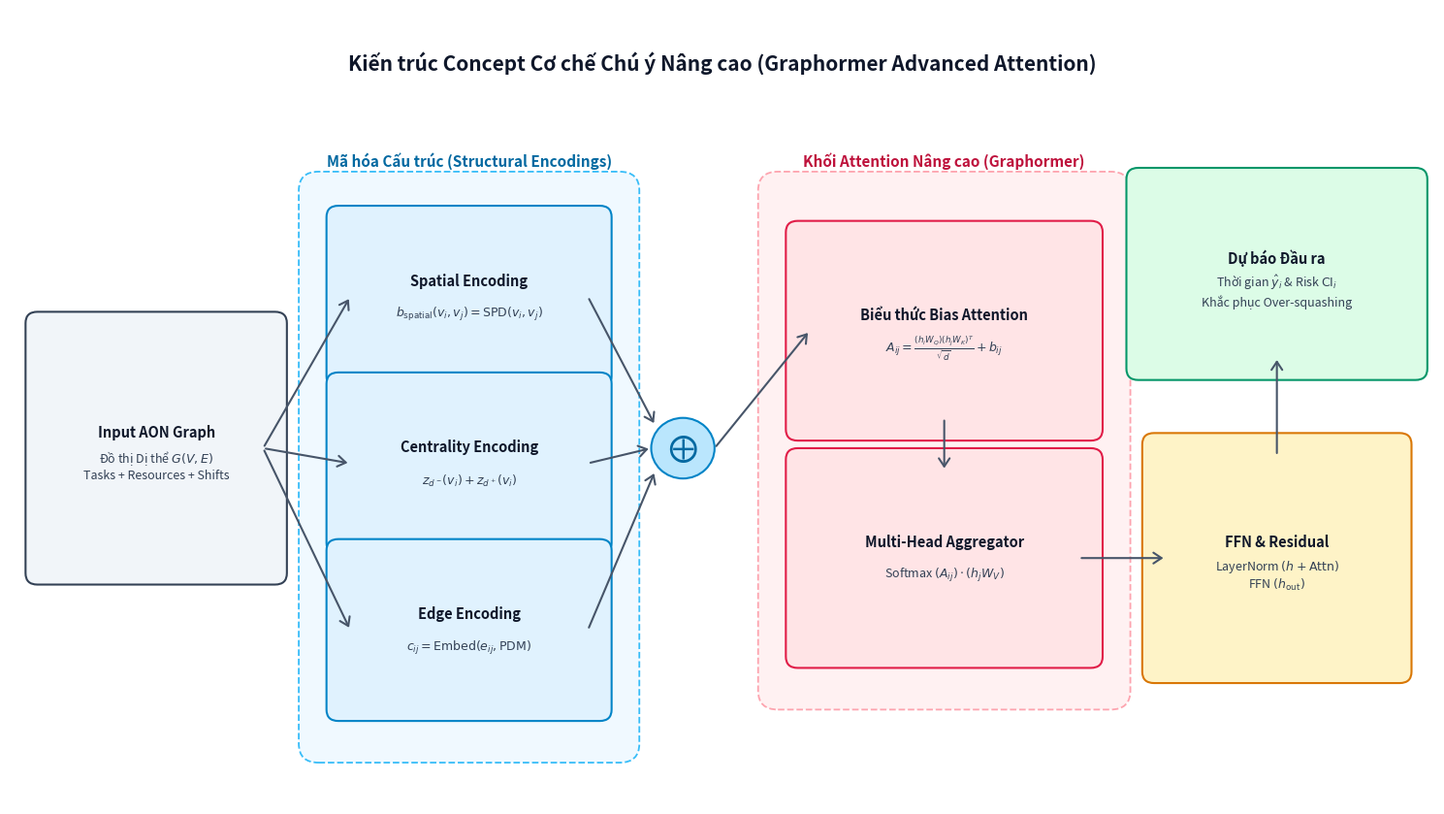

This figure's Python source:
import matplotlib.pyplot as plt
import matplotlib.patches as patches
import os

# Create figure and axes with ample dimensions
fig, ax = plt.subplots(figsize=(15, 8.5), dpi=300)
ax.set_xlim(0, 18)
ax.set_ylim(0, 10.5)
ax.axis('off')

# Professional Academic Color Palette (IEEE Style)
COLOR_BG = '#FFFFFF'
COLOR_BORDER = '#334155'
COLOR_ENCODING = '#E0F2FE'        # Light Blue
COLOR_ENCODING_BORDER = '#0284C7'
COLOR_ATTN = '#FFE4E6'            # Light Rose
COLOR_ATTN_BORDER = '#E11D48'
COLOR_FFN = '#FEF3C7'             # Light Amber
COLOR_FFN_BORDER = '#D97706'
COLOR_OUTPUT = '#DCFCE7'          # Light Emerald
COLOR_OUTPUT_BORDER = '#059669'
COLOR_TEXT = '#0F172A'

fig.patch.set_facecolor('white')

# Title
ax.text(9, 9.8, "Kiến trúc Concept Cơ chế Chú ý Nâng cao (Graphormer Advanced Attention)",
        ha='center', va='center', fontsize=15, fontweight='bold', color=COLOR_TEXT)

# Helper function to draw rounded boxes
def draw_box(ax, x, y, w, h, bg_color, border_color, title, subtitle="", boxstyle="round,pad=0.3,rounding_size=0.15"):
    box = patches.FancyBboxPatch((x, y), w, h, boxstyle=boxstyle,
                                facecolor=bg_color, edgecolor=border_color, linewidth=1.5, zorder=2)
    ax.add_patch(box)
    if subtitle:
        ax.text(x + w/2, y + h/2 + 0.22, title, ha='center', va='center', fontsize=10.5, fontweight='bold', color=COLOR_TEXT, zorder=3)
        ax.text(x + w/2, y + h/2 - 0.22, subtitle, ha='center', va='center', fontsize=9, color='#334155', zorder=3)
    else:
        ax.text(x + w/2, y + h/2, title, ha='center', va='center', fontsize=10.5, fontweight='bold', color=COLOR_TEXT, zorder=3)

# Helper function to draw arrows
def draw_arrow(ax, start, end, label=""):
    arrow = patches.FancyArrowPatch(start, end, arrowstyle='->,head_width=4,head_length=6',
                                    color='#475569', linewidth=1.5, zorder=4)
    ax.add_patch(arrow)
    if label:
        mid_x = (start[0] + end[0]) / 2
        mid_y = (start[1] + end[1]) / 2
        ax.text(mid_x, mid_y + 0.15, label, ha='center', va='center', fontsize=8.5, color='#64748B', zorder=5)

# --- 1. INPUT LAYER ---
draw_box(ax, 0.5, 3.2, 2.7, 3.0, '#F1F5F9', COLOR_BORDER, "Input AON Graph", "Đồ thị Dị thể $G(V,E)$\nTasks + Resources + Shifts")

# --- 2. STRUCTURAL ENCODINGS LAYER ---
enc_group_box = patches.FancyBboxPatch((3.9, 0.8), 3.8, 7.3, boxstyle="round,pad=0.25",
                                       facecolor='#F0F9FF', edgecolor='#38BDF8', linestyle='--', linewidth=1.3, zorder=1)
ax.add_patch(enc_group_box)
ax.text(5.8, 8.5, "Mã hóa Cấu trúc (Structural Encodings)", ha='center', va='center', fontsize=11, fontweight='bold', color='#0369A1')

draw_box(ax, 4.3, 5.8, 3.0, 1.8, COLOR_ENCODING, COLOR_ENCODING_BORDER, "Spatial Encoding", "$b_{\\text{spatial}}(v_i, v_j) = \\text{SPD}(v_i, v_j)$")
draw_box(ax, 4.3, 3.6, 3.0, 1.8, COLOR_ENCODING, COLOR_ENCODING_BORDER, "Centrality Encoding", "$z_{d^-}(v_i) + z_{d^+}(v_i)$")
draw_box(ax, 4.3, 1.4, 3.0, 1.8, COLOR_ENCODING, COLOR_ENCODING_BORDER, "Edge Encoding", "$c_{ij} = \\text{Embed}(e_{ij}, \\text{PDM})$")

# Connect Input to Encodings
draw_arrow(ax, (3.2, 4.7), (4.3, 6.7))
draw_arrow(ax, (3.2, 4.7), (4.3, 4.5))
draw_arrow(ax, (3.2, 4.7), (4.3, 2.3))

# Summation Circle
sum_circle = patches.Circle((8.5, 4.7), radius=0.4, facecolor='#BAE6FD', edgecolor='#0284C7', linewidth=1.5, zorder=3)
ax.add_patch(sum_circle)
ax.text(8.5, 4.7, "$\\bigoplus$", ha='center', va='center', fontsize=15, fontweight='bold', color='#0369A1', zorder=4)

draw_arrow(ax, (7.3, 6.7), (8.15, 5.0))
draw_arrow(ax, (7.3, 4.5), (8.1, 4.7))
draw_arrow(ax, (7.3, 2.3), (8.15, 4.4))

# --- 3. ADVANCED MULTI-HEAD ATTENTION BLOCK ---
attn_group_box = patches.FancyBboxPatch((9.7, 1.5), 4.2, 6.6, boxstyle="round,pad=0.25",
                                        facecolor='#FFF1F2', edgecolor='#FDA4AF', linestyle='--', linewidth=1.3, zorder=1)
ax.add_patch(attn_group_box)
ax.text(11.8, 8.5, "Khối Attention Nâng cao (Graphormer)", ha='center', va='center', fontsize=11, fontweight='bold', color='#BE123C')

draw_box(ax, 10.1, 5.1, 3.4, 2.3, COLOR_ATTN, COLOR_ATTN_BORDER, "Biểu thức Bias Attention", "$A_{ij} = \\frac{(h_i W_Q)(h_j W_K)^T}{\\sqrt{d}} + b_{ij}$")
draw_box(ax, 10.1, 2.1, 3.4, 2.3, COLOR_ATTN, COLOR_ATTN_BORDER, "Multi-Head Aggregator", "Softmax $(A_{ij}) \\cdot (h_j W_V)$")

draw_arrow(ax, (8.9, 4.7), (10.1, 6.25))
draw_arrow(ax, (11.8, 5.1), (11.8, 4.4))

# --- 4. FFN & NORM LAYER ---
draw_arrow(ax, (13.5, 3.25), (14.6, 3.25))

draw_box(ax, 14.6, 1.9, 2.8, 2.7, COLOR_FFN, COLOR_FFN_BORDER, "FFN & Residual", "LayerNorm $(h + \\text{Attn})$\nFFN $(h_{\\text{out}})$")

# --- 5. OUTPUT PREDICTIONS ---
draw_arrow(ax, (16.0, 4.6), (16.0, 5.9))

draw_box(ax, 14.4, 5.9, 3.2, 2.2, COLOR_OUTPUT, COLOR_OUTPUT_BORDER, "Dự báo Đầu ra", "Thời gian $\\hat{y}_i$ & Risk $\\text{CI}_i$\nKhắc phục Over-squashing")

# Adjust margins and save
plt.tight_layout()
os.makedirs(r"c:\CNTT\KY8-2026\Logistics-Project-Progress-Cost-Management\docs\baocao2\image", exist_ok=True)
out_path = r"c:\CNTT\KY8-2026\Logistics-Project-Progress-Cost-Management\docs\baocao2\image\hinh4_1_advanced_attention.png"
plt.savefig(out_path, bbox_inches='tight', dpi=300)
plt.close()
print(f"Successfully generated clean {out_path}")
